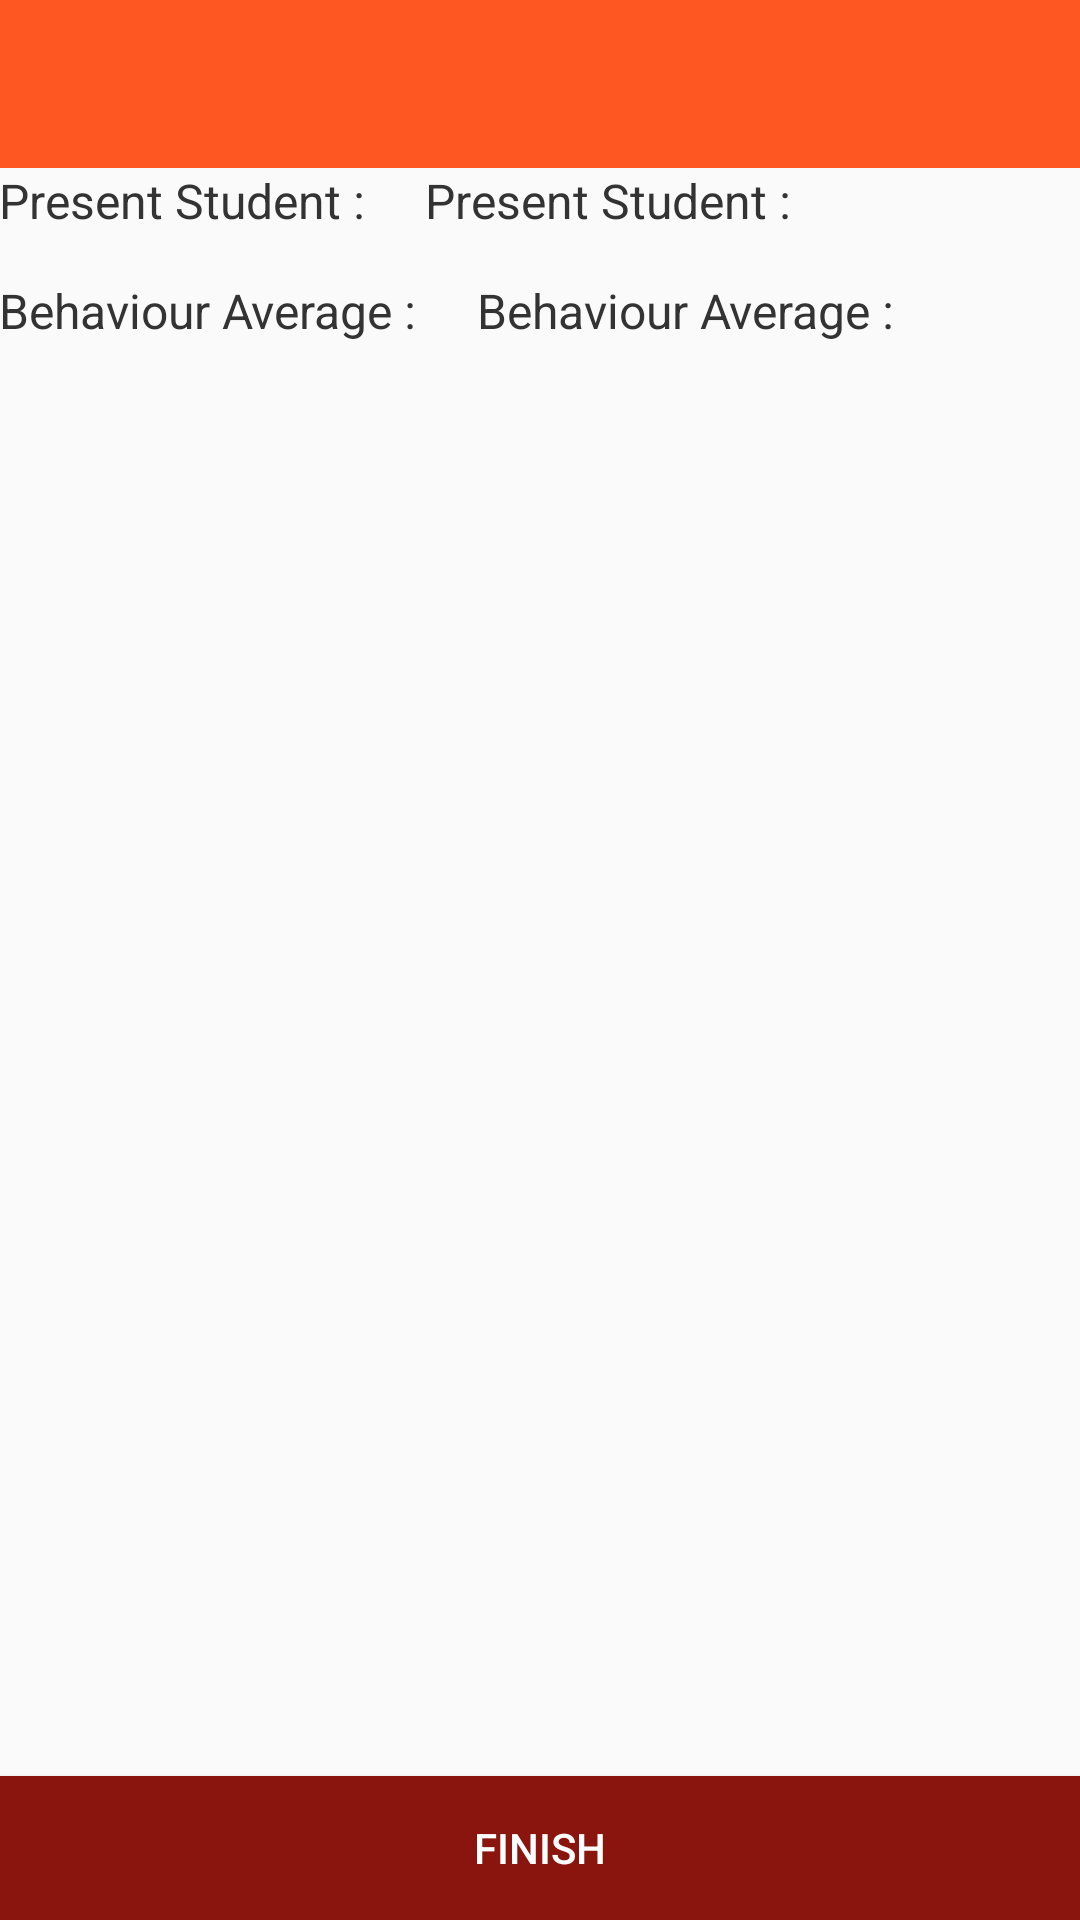

Write the Android layout XML for this screen, with the resource values it uses.
<!-- AndroidManifest.xml: application theme AppTheme -->
<!-- res/layout/activity_attendance_info.xml -->
<?xml version="1.0" encoding="utf-8"?>

<LinearLayout
    xmlns:android="http://schemas.android.com/apk/res/android"
    xmlns:app="http://schemas.android.com/apk/res-auto"
    xmlns:tools="http://schemas.android.com/tools"
    android:layout_width="match_parent"
    android:layout_height="match_parent"
    android:orientation="vertical"
    tools:context=".ScheduleDisplay">

    <android.support.v7.widget.Toolbar
        xmlns:android="http://schemas.android.com/apk/res/android"
        xmlns:app="http://schemas.android.com/apk/res-auto"
        android:id="@+id/display_toolbar"
        android:minHeight="?attr/actionBarSize"
        android:layout_width="match_parent"
        android:layout_height="wrap_content"
        app:titleTextColor="@android:color/white"
        android:background="?attr/colorPrimary"
        app:popupTheme="@style/ThemeOverlay.AppCompat.Light">
    </android.support.v7.widget.Toolbar>

    <RelativeLayout xmlns:android="http://schemas.android.com/apk/res/android"
        xmlns:app="http://schemas.android.com/apk/res-auto"
        xmlns:tools="http://schemas.android.com/tools"
        android:layout_width="match_parent"
        android:layout_height="match_parent"
        android:orientation="vertical"
        android:paddingBottom="@dimen/activity_vertical_margin"
        android:paddingLeft="@dimen/activity_horizontal_margin"
        android:paddingRight="@dimen/activity_horizontal_margin"
        android:paddingTop="@dimen/activity_vertical_margin">

        <TextView
        android:id="@+id/prestuLBL"
        android:layout_width="wrap_content"
        android:layout_height="wrap_content"
        android:layout_alignParentLeft="true"
        android:text="@string/prestu"
        android:textSize="16dp"
        android:textColor="#333"/>

        <TextView
            android:id="@+id/prestu"
            android:layout_width="wrap_content"
            android:layout_height="wrap_content"
            android:layout_toEndOf="@+id/prestuLBL"
            android:layout_marginLeft="20dp"
            android:text="@string/prestu"
            android:textSize="16dp"
            android:textColor="#333"/>

        <TextView
            android:id="@+id/bvr_avgLBL"
            android:layout_width="wrap_content"
            android:layout_height="wrap_content"
            android:layout_below="@+id/prestuLBL"
            android:layout_marginTop="15dp"
            android:layout_alignParentLeft="true"
            android:text="@string/bvr_avg"
            android:textSize="16dp"
            android:textColor="#333"/>

        <TextView
            android:id="@+id/bvr_avg"
            android:layout_width="wrap_content"
            android:layout_height="wrap_content"
            android:layout_toEndOf="@+id/bvr_avgLBL"
            android:layout_alignBaseline="@+id/bvr_avgLBL"
            android:layout_marginLeft="20dp"
            android:text="@string/bvr_avg"
            android:textSize="16dp"
            android:textColor="#333"/>
        <Button
            android:layout_width="match_parent"
            android:layout_height="wrap_content"
            android:layout_alignParentBottom="true"
            android:text="@string/finish"
            android:onClick="finish"
            android:textColor="@color/white"
            android:background="@color/tabsScrollColor"/>
        </RelativeLayout>
    </LinearLayout>
<!-- resources referenced by this layout -->
<resources>
  <color name="tabsScrollColor">#8a140e</color>
  <color name="white">#FFF</color>
  <string name="bvr_avg">Behaviour Average : </string>
  <string name="finish">Finish</string>
  <string name="prestu">Present Student : </string>
  <style name="AppTheme" parent="Theme.AppCompat.Light.NoActionBar">
  
          <item name="colorPrimary">@color/ColorPrimary</item>
          <item name="colorPrimaryDark">@color/ColorPrimaryDark</item>
          <item name="windowActionBar">false</item>
          
      </style>
  <color name="ColorPrimary">#FF5722</color>
  <color name="ColorPrimaryDark">#E64A19</color>
</resources>
